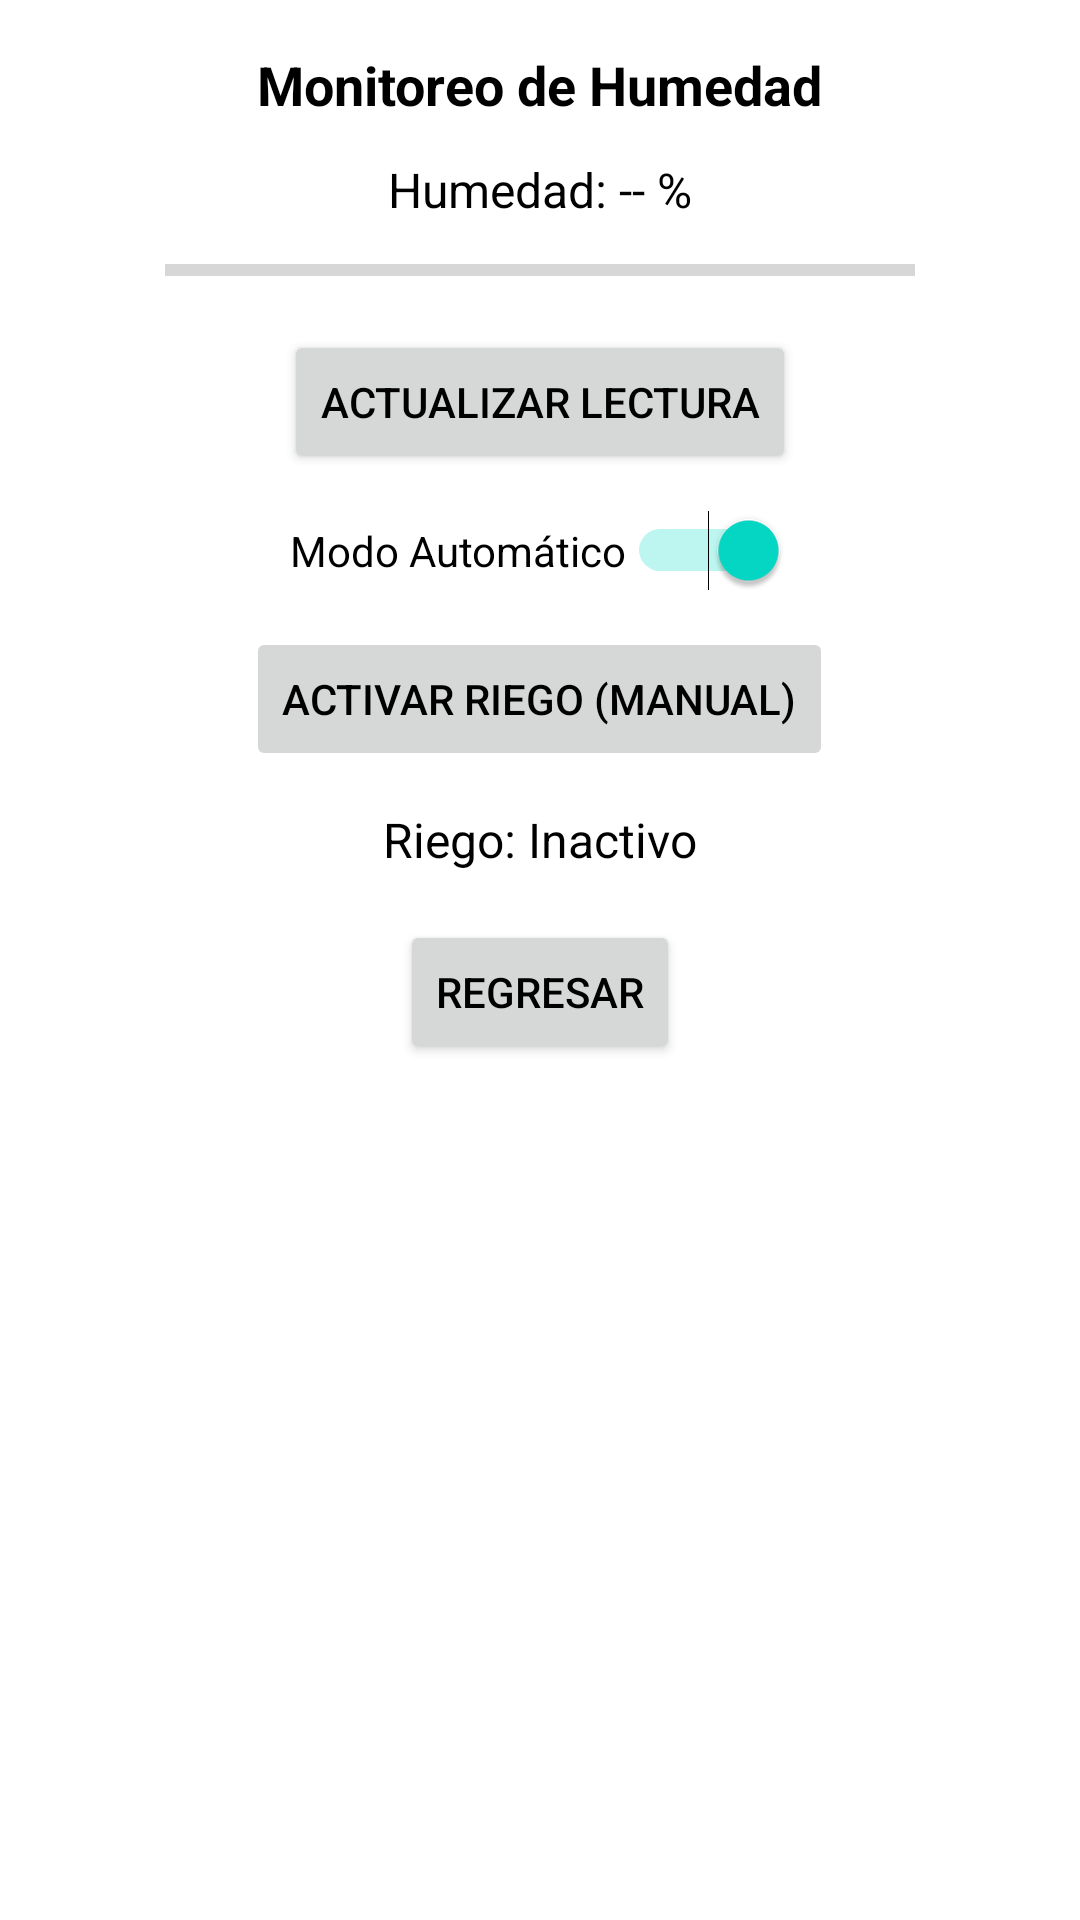

Android layout source for this screen:
<!-- AndroidManifest.xml: application theme Theme.SmartIrrigationApp -->
<!-- res/layout/activity_monitor.xml -->
<?xml version="1.0" encoding="utf-8"?>
<LinearLayout
    xmlns:android="http://schemas.android.com/apk/res/android"
    android:layout_width="match_parent"
    android:layout_height="match_parent"
    android:gravity="center_horizontal"
    android:orientation="vertical"
    android:padding="16dp">

    <TextView
        android:id="@+id/tvMonitorTitle"
        android:layout_width="wrap_content"
        android:layout_height="wrap_content"
        android:text="Monitoreo de Humedad"
        android:textSize="18sp"
        android:textStyle="bold"
        android:layout_marginBottom="12dp" />

    <TextView
        android:id="@+id/tvHumidityValue"
        android:layout_width="wrap_content"
        android:layout_height="wrap_content"
        android:text="Humedad: -- %"
        android:textSize="16sp"
        android:layout_marginBottom="8dp" />

    <ProgressBar
        android:id="@+id/pbHumidity"
        style="?android:attr/progressBarStyleHorizontal"
        android:layout_width="250dp"
        android:layout_height="wrap_content"
        android:max="100"
        android:progress="0"
        android:layout_marginBottom="12dp" />

    <Button
        android:id="@+id/btnUpdateHumidity"
        android:layout_width="wrap_content"
        android:layout_height="wrap_content"
        android:text="Actualizar Lectura"
        android:layout_marginBottom="12dp" />

    <Switch
        android:id="@+id/swAutoMode"
        android:layout_width="wrap_content"
        android:layout_height="wrap_content"
        android:text="Modo Automático"
        android:checked="true"
        android:layout_marginBottom="12dp" />

    <Button
        android:id="@+id/btnManualIrrigation"
        android:layout_width="wrap_content"
        android:layout_height="wrap_content"
        android:text="Activar Riego (Manual)"
        android:layout_marginBottom="12dp"
        android:enabled="false" />

    <TextView
        android:id="@+id/tvIrrigationStatus"
        android:layout_width="wrap_content"
        android:layout_height="wrap_content"
        android:text="Riego: Inactivo"
        android:textSize="16sp"
        android:layout_marginBottom="16dp" />

    <Button
        android:id="@+id/btnBack"
        android:layout_width="wrap_content"
        android:layout_height="wrap_content"
        android:text="Regresar" />

</LinearLayout>
<!-- resources referenced by this layout -->
<resources>
  <style name="Theme.SmartIrrigationApp" parent="Theme.MaterialComponents.DayNight.NoActionBar">
          
          <item name="android:colorBackground">@color/white</item>
          <item name="android:textColor">@android:color/black</item>
      </style>
  <color name="white">#FFFFFFFF</color>
</resources>
